Labelled photos from "DeepLearning_data_2type_auto", an image-classification folder in poudelef/End-To-End-Pipeline-. The possible labels are: CSA, hypopnea, MSA, OSA.

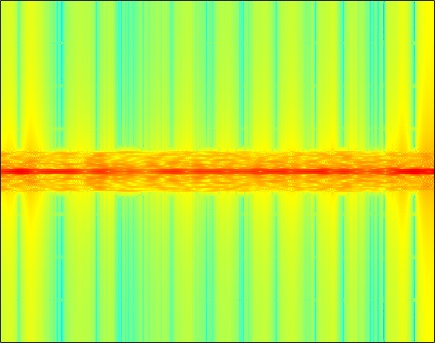
Label: MSA

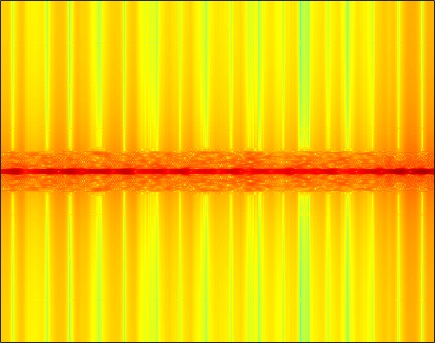
Label: OSA

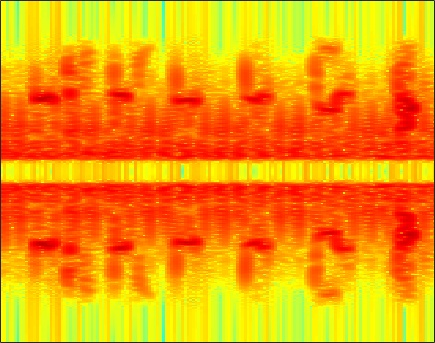
Label: hypopnea

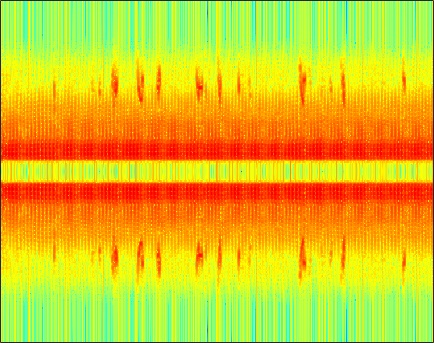
Label: hypopnea

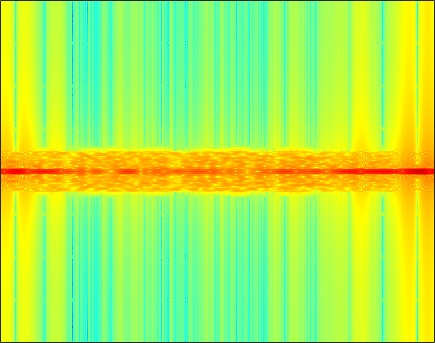
Label: MSA

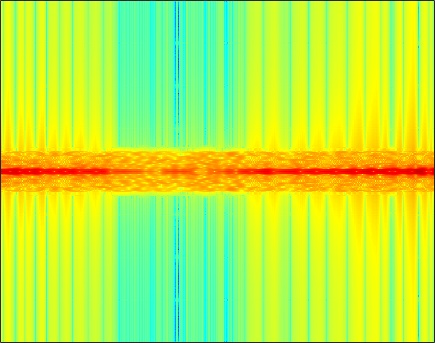
Label: CSA
